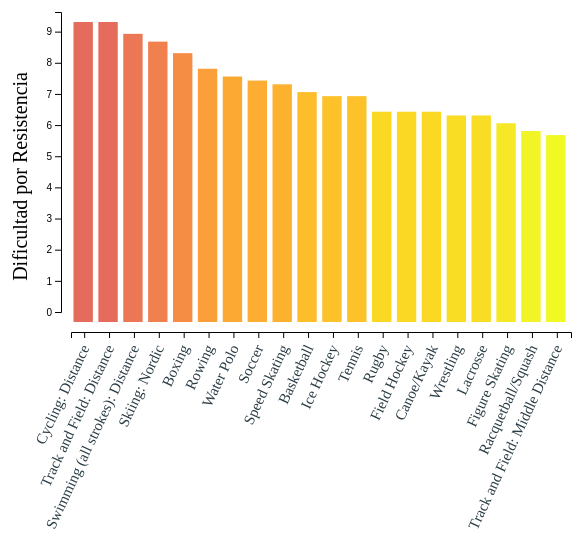
D3 v7 page, settled after 480 driven frames (8 s of simulated time); the page loaded 1 data file(s).



import * as d3 from "https://cdn.jsdelivr.net/npm/d3@7/+esm";

d3.csv('../data/toughestsport.csv')
    .then(data => {
        // Parsear los niveles de resistencia
        data.forEach(d => {
            d.Endurance = parseFloat(d.Endurance);
        });

        // Ordenar los datos por resistencia de menor a mayor y tomar los primeros 10
        data = data.sort((a, b) => d3.descending(a.Endurance, b.Endurance)).slice(0, 20);

        // Crear una escala para el eje y
        const yScale = d3.scaleLinear()
            .domain([0, d3.max(data, d => d.Endurance)])
            .range([300, 0]);

        // Crear una escala para el eje x
        const xScale = d3.scaleBand()
            .domain(data.map(d => d.SPORT))
            .range([0, 500])
            .padding(0.1);

        // Crear una escala de color
        const colorScale = d3.scaleSequential()
            .domain([d3.max(data, d => d.Endurance), 0])
            .interpolator(d3.interpolatePlasma);

        // Seleccionar el contenedor y añadir un elemento SVG
        const svg = d3.select("#container")
            .append("svg")
            .attr("width", 700)
            .attr("height", 650); // Aumentar la altura para acomodar los nombres de los deportes

        // Añadir los ejes al gráfico
        svg.append("g")
            .attr("transform", "translate(100,410)")
            .call(d3.axisBottom(xScale))
            .selectAll("text")  
            .style("text-anchor", "end")
            .attr("dx", "-.8em")
            .attr("dy", ".15em")
            .attr("class","text-legend-2")
            .attr("transform", "rotate(-65)");

        svg.append("g")
            .attr("transform", "translate(90,90)")
            .call(d3.axisLeft(yScale))
            .append("text")
            .attr("transform", "rotate(-90)")
            .attr("y", 6)
            .attr("dy", "-2em")
            .attr("dx", "-3em")
            .attr("text-anchor", "center")
            .attr("fill", "#000")
            .attr("class","text-legend")
            .text("Dificultad por Resistencia");

        // Añadir las barras al gráfico
        const bars = svg.selectAll("rect")
            .data(data)
            .enter()
            .append("g");

        bars.append("rect")
            .attr("x", d => 100 + xScale(d.SPORT))
            .attr("y", d => 100 + yScale(d.Endurance))
            .attr("width", xScale.bandwidth() - 3)
            .attr("height", d => 300 - yScale(d.Endurance))
            .attr("fill", d => colorScale(d.Endurance - 6))
            .on("mouseover", function(event, d) {
                d3.select(this)
                    .attr("width", xScale.bandwidth())
                    .attr("y", d => 90 + yScale(d.Endurance))
                    .attr("height", d => 310 - yScale(d.Endurance));
                svg.append("text")
                    .attr("x", d => 100 + xScale(d.SPORT))
                    .attr("y", d => 90 + yScale(d.Endurance))
                    .attr("id", "tooltip")
                    .text(d => d.Endurance);
            })
            .on("mouseout", function(event, d) {
                d3.select(this)
                    .attr("width", xScale.bandwidth() - 3)
                    .attr("y", d => 100 + yScale(d.Endurance))
                    .attr("height", d => 300 - yScale(d.Endurance));
                svg.select("#tooltip").remove();
            });
    })
    .catch(error => console.error('Error:', error));


### data: ../data/toughestsport.csv
SPORT, Endurance, Strength, Power, Speed, Agility, Flexibility, Nerve, Durability, Hand-eye_coordination, Analytical_Aptitude, Total, Rank
Boxing, 8.63, 8.13, 8.63, 6.38, 6.25, 4.38, 8.88, 8.5, 7, 5.63, 72.38, 1
Ice Hockey, 7.25, 7.13, 7.88, 7.75, 7.63, 4.88, 6, 8.25, 7.5, 7.5, 71.75, 2
Football, 5.38, 8.63, 8.13, 7.13, 6.38, 4.38, 7.25, 8.5, 5.5, 7.13, 68.38, 3
Basketball, 7.38, 6.25, 6.5, 7.25, 8.13, 5.63, 4.13, 7.75, 7.5, 7.38, 67.88, 4
Wrestling, 6.63, 8.38, 7.13, 5.13, 6.38, 7.5, 5, 6.75, 4.25, 6.38, 63.5, 5
Martial Arts, 5, 5.88, 7.75, 6.38, 6, 7, 6.63, 5.88, 6, 6.88, 63.38, 6
Tennis, 7.25, 5.13, 7.13, 6.75, 7.75, 5.63, 3, 5, 8.38, 6.75, 62.75, 7
Gymnastics, 5.38, 6.13, 6.63, 5, 6.38, 10, 7.5, 6.88, 4.5, 4.13, 62.5, 8
Baseball/Softball, 4.63, 5.75, 7.63, 6.5, 6.75, 4.75, 5.13, 5.63, 9.25, 6.25, 62.25, 9
Soccer, 7.75, 4.5, 5.13, 7.25, 8.25, 4.75, 3.63, 6.25, 6.5, 7.5, 61.5, 10
Skiing: Alpine, 5.13, 5.25, 6, 7.38, 6.13, 5.63, 8.38, 6, 5.13, 5.63, 60.62, 11
Water Polo, 7.88, 6.63, 6.88, 5.38, 6.38, 5, 4.25, 6.38, 6.25, 5.63, 60.62, 11
Rugby, 6.75, 7, 6.38, 5.88, 6, 4.13, 6.5, 7.88, 4.38, 5.63, 60.5, 13
Lacrosse, 6.63, 5.13, 5.75, 7, 6.63, 4.75, 4.38, 6.13, 7.13, 6.88, 60.38, 14
Rodeo: Steer Wrestling, 4, 7, 7.88, 3.88, 4.88, 5, 7.88, 6.88, 5.13, 4, 56.5, 15
Track and Field: Pole Vault, 3.38, 6.88, 7.25, 6.13, 5.38, 7, 6.63, 4.25, 5.25, 3.75, 55.88, 16
Field Hockey, 6.75, 4.5, 5.38, 6, 5.75, 4.63, 3.75, 5, 6.63, 6.5, 54.88, 17
Speed Skating, 7.63, 7.25, 7.38, 8.88, 4, 4.25, 4.5, 4.63, 2.88, 3.5, 54.88, 17
Figure Skating, 6.38, 5.25, 6.63, 5.13, 6.88, 8.25, 4.88, 4, 3.13, 4.25, 54.75, 19
Cycling: Distance, 9.63, 6.38, 6.25, 5.13, 3.75, 2.63, 5.88, 6.88, 3, 4.88, 54.38, 20
Volleyball, 5.13, 4.88, 6.63, 5, 7, 5.13, 2.88, 4.63, 7.25, 5.88, 54.38, 20
Racquetball/Squash, 6.13, 3.75, 5, 5.5, 7.25, 5.88, 2.38, 2.88, 8.38, 6.5, 53.62, 22
Surfing, 4.63, 5, 4.13, 4.25, 6.63, 5.5, 8.25, 5.5, 4.38, 4.88, 53.12, 23
Fencing, 4.63, 3.75, 4.25, 5.13, 6.13, 5.63, 4.88, 4.25, 7.25, 6.88, 52.75, 24
Skiing: Freestyle, 4.13, 5.13, 4.88, 5.13, 6.63, 6.88, 6.63, 5.13, 4.13, 3.88, 52.5, 25
Team Handball, 4.88, 3.88, 5.38, 5.5, 6, 4.5, 3, 3.88, 7.88, 5.88, 50.75, 26
Cycling: Sprints, 4.25, 6.13, 7.88, 7.5, 4, 2.88, 4.75, 4.5, 3.63, 4.5, 50, 27
Bobsledding/Luge, 3.5, 5.5, 6.5, 6.75, 4.13, 3.25, 7.75, 3.5, 4.13, 4.25, 49.25, 28
Ski Jumping, 3.5, 4.5, 5.75, 4.63, 4, 5, 9, 4.63, 4.38, 3.5, 48.88, 29
Badminton, 5.25, 3.25, 4, 5.63, 7.38, 5.25, 1.25, 2.63, 7.25, 6.13, 48, 30
Skiing: Nordic, 9, 5.75, 4.38, 5.13, 4, 4, 2.75, 5.5, 3.63, 3.88, 48, 30
Auto Racing, 5.88, 3.5, 2.63, 1.63, 2.75, 1.75, 9.88, 4.38, 8, 7.5, 47.88, 32
Track and Field: High Jump, 3, 6, 7, 6.13, 5.63, 6.63, 3.5, 3.5, 3.5, 2.88, 47.75, 33
Track and Field: Long, Triple jumps, 4, 5.63, 7.13, 6.75, 5, 5.75, 2.75, 3.25, 4, 3.13, 47.38, 34
Diving, 2.88, 5.13, 4.63, 3, 3.5, 8.5, 8.38, 5, 3, 3, 47, 35
Swimming (all strokes): Distance, 9.25, 5.25, 4.63, 5.5, 3.63, 5.5, 2.63, 4.63, 2.88, 3, 46.88, 36
Skateboarding, 4.13, 3.75, 3.75, 4.13, 6.13, 5.13, 6.5, 5.25, 4.88, 3.13, 46.75, 37
Track and Field: Sprints, 3.5, 5.13, 7.25, 9.88, 4.63, 5.13, 2, 4.13, 2.63, 2.38, 46.62, 38
Rowing, 8.13, 7.75, 7.13, 4, 2.5, 4, 1.75, 4.38, 2.88, 3.63, 46.12, 39
Rodeo: Calf Roping, 3.13, 5.38, 5, 4.25, 5.63, 3.88, 4.88, 3.75, 6.38, 3.75, 46, 40
Track and Field: Distance, 9.63, 5.25, 3.75, 6, 3.25, 4.38, 2, 5.75, 1.88, 4.13, 46, 40
Rodeo: Bull/Bareback/Bronc Riding, 3.25, 5.38, 4, 1.75, 3.63, 4.25, 9.5, 7.38, 3.63, 3.13, 45.88, 42
Track and Field: Middle Distance, 6, 5.13, 5.13, 7.75, 4, 4.88, 2, 4.75, 2.13, 3.75, 45.5, 43
Weight-Lifting, 4.13, 9.25, 9.75, 2.63, 2.5, 3.38, 4, 4.75, 2.25, 2.38, 45, 44
Swimming (all strokes): Sprints, 4.13, 5.25, 6.25, 7.88, 3.63, 5.5, 2.5, 3.25, 2.75, 3, 44.12, 45
Water Skiing, 4.63, 5, 4.5, 3, 4.25, 4.75, 5.88, 4.63, 4.13, 3.25, 44, 46
Table Tennis, 3.5, 2.5, 4.63, 4.13, 5.88, 4.25, 1.38, 1.88, 8.88, 6, 43, 47
Track and Field: Weights, 3.25, 7.88, 9.13, 3, 3.13, 3, 2.25, 3.63, 4, 2.88, 42.12, 48
Canoe/Kayak, 6.75, 5.25, 5.63, 3.5, 2.75, 3.88, 3.63, 3.25, 3.13, 4.25, 42, 49
Horse Racing, 4, 3.88, 2.88, 1.38, 2.88, 3.75, 8, 4.5, 3.88, 6.5, 41.62, 50
Golf, 3.25, 3.88, 6.13, 1.63, 1.75, 4, 2.5, 2.38, 6, 6.38, 37.88, 51
Cheerleading, 3.63, 3.63, 3.38, 2.25, 4.13, 7.5, 3.63, 3.38, 2.5, 2.25, 36.25, 52
Roller Skating, 4.75, 3.38, 4, 5.13, 4, 3.5, 2.63, 3.38, 2.88, 2.63, 36.25, 52
Equestrian, 3.38, 3.25, 1.75, 1.25, 2.5, 2.88, 6, 2.75, 2.88, 5.13, 31.75, 54
Archery, 2.88, 4.5, 3.13, 1.13, 1.63, 2.63, 2.75, 2.13, 6.63, 3.25, 30.62, 55
Curling, 2.25, 2.63, 2.5, 1.5, 2.25, 2.63, 1.75, 1.5, 4.88, 5.63, 27.5, 56
Bowling, 2.25, 2.75, 3.38, 1, 1.88, 2.38, 1.63, 1.25, 4.75, 4.13, 25.38, 57
Shooting, 2.25, 2.5, 1.38, 0.88, 1.13, 1.75, 2.38, 1.88, 6.75, 4, 24.88, 58
Billiards, 1, 1, 1.75, 0.75, 1, 2.63, 1.63, 0.75, 5.25, 5.75, 21.5, 59
Fishing, 1.38, 1.63, 1.25, 0.63, 1.5, 1.13, 0.88, 0.88, 2.38, 2.88, 14.5, 60